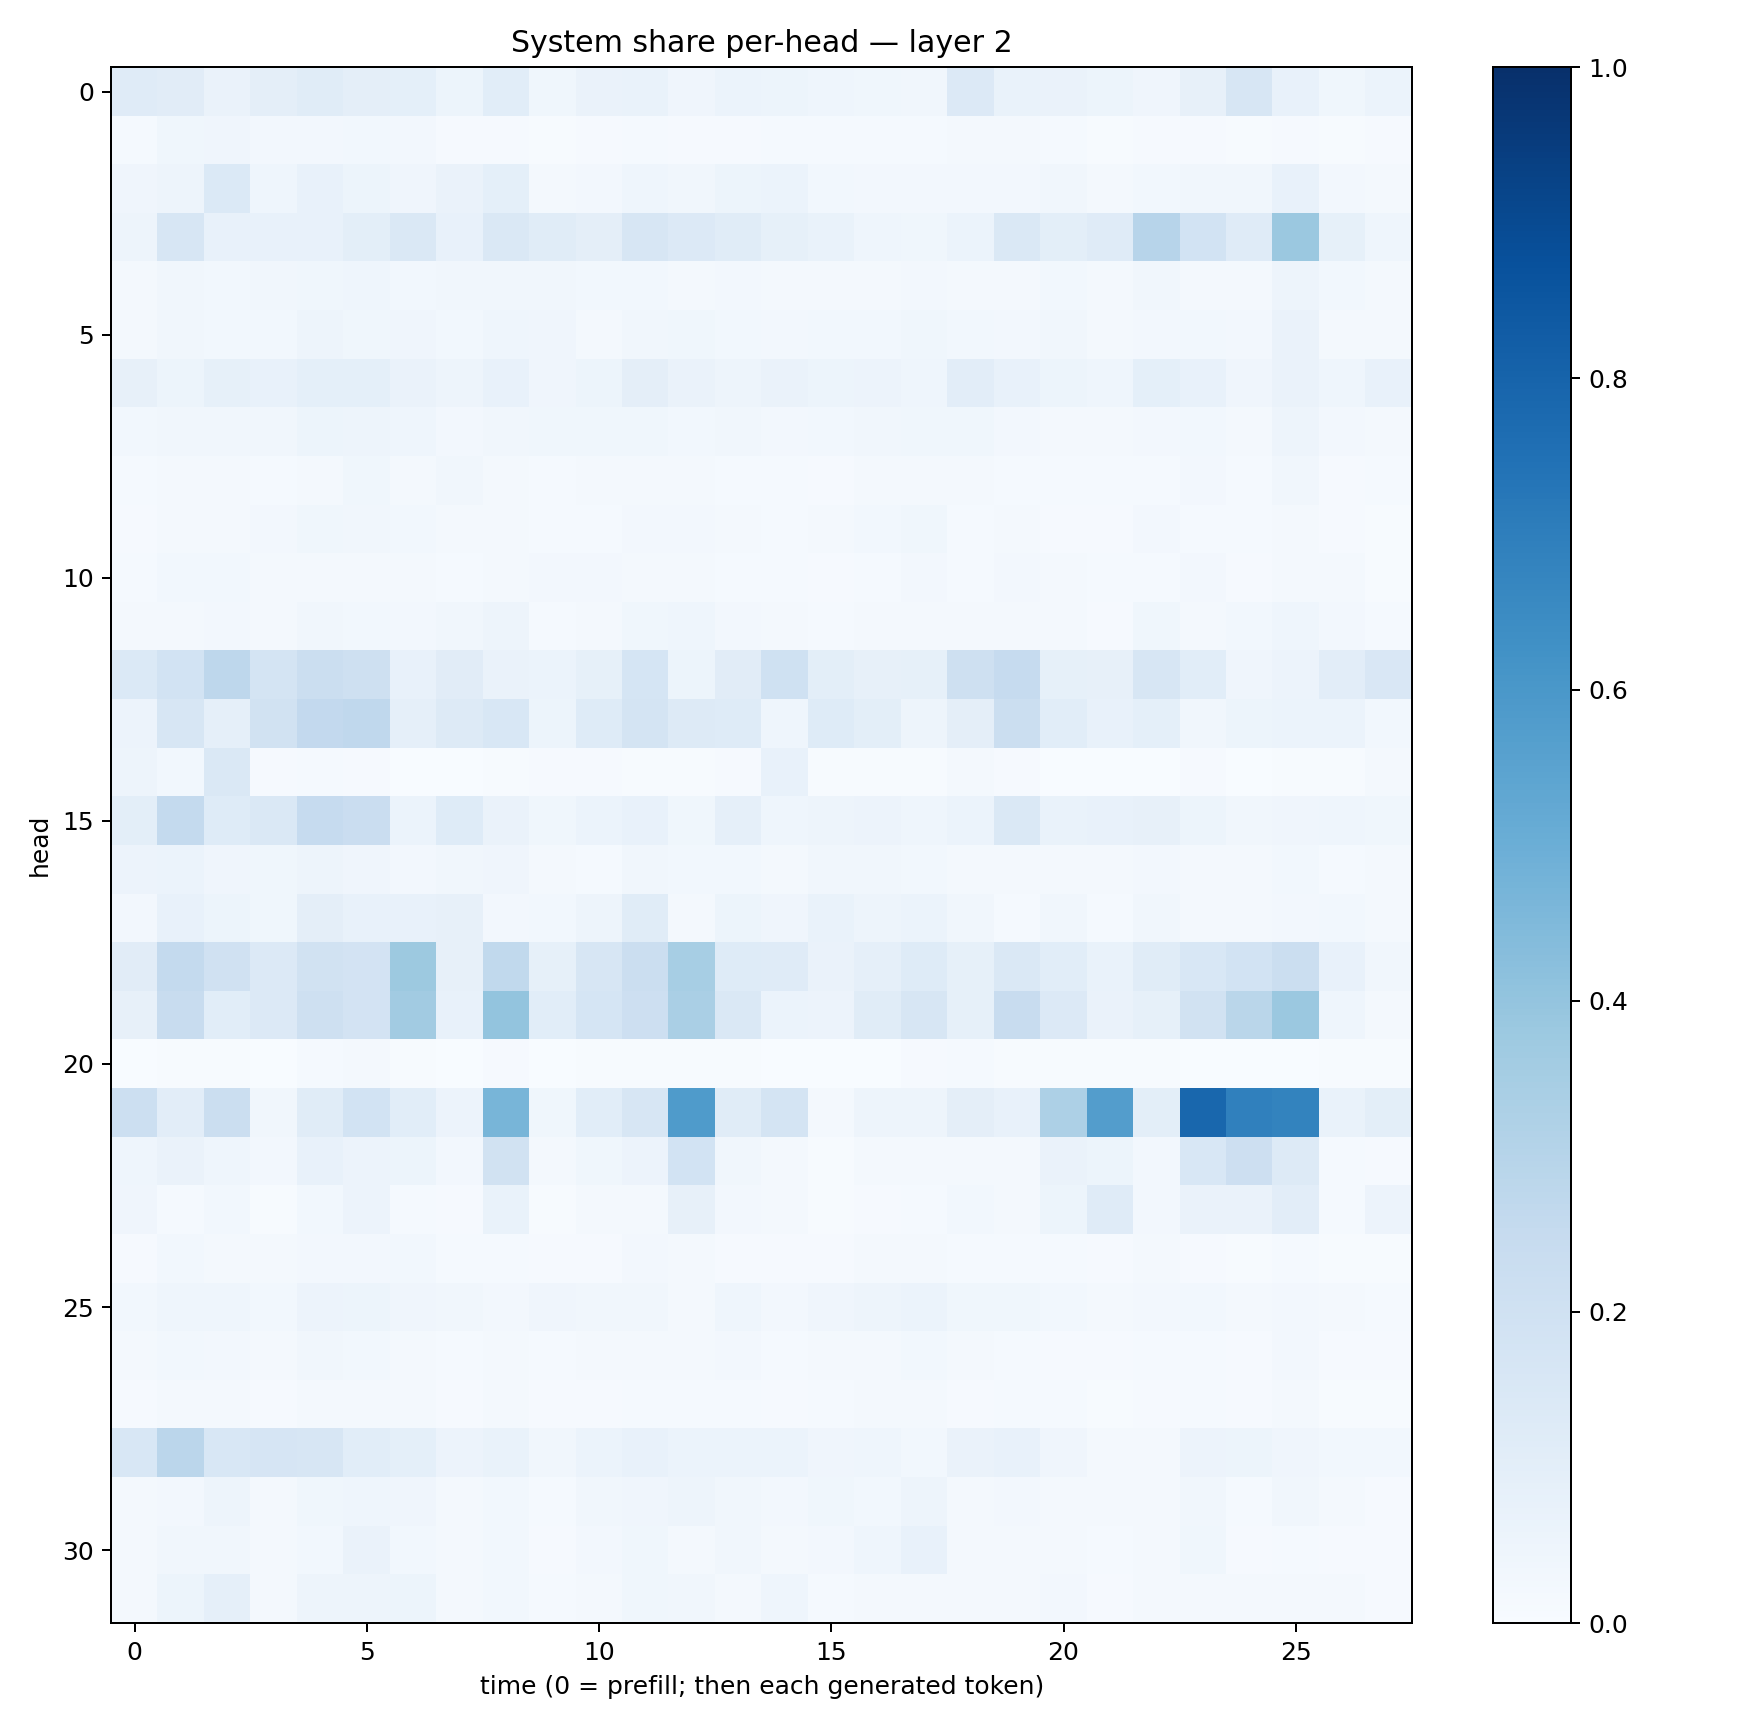

The data file committed next to this chart (first rows):
0.11969465, 0.11159187, 0.06636618, 0.09765233, 0.116968215, 0.09568251, 0.090205975, 0.053671822, 0.10877153, 0.037874047, 0.06283479, 0.06937004, 0.042480066, 0.060860127, 0.05127357, 0.043831676, 0.038002674, 0.033437155, 0.13330212, 0.06973785, 0.06330838, 0.052770436, 0.042811412, 0.079635434
0.01544, 0.03678, 0.03936, 0.02432, 0.02705, 0.02837, 0.02569, 0.0105, 0.009114, 0.006538, 0.01079, 0.01288, 0.009161, 0.0103, 0.01394, 0.01238, 0.01413, 0.01562, 0.01798, 0.01606, 0.01172, 0.005121, 0.008983, 0.008469
0.04231, 0.05002, 0.1384, 0.04446, 0.07128, 0.05303, 0.04058, 0.0637, 0.09323, 0.02278, 0.02463, 0.0434, 0.03373, 0.05435, 0.06061, 0.03009, 0.02472, 0.02666, 0.02547, 0.0252, 0.03459, 0.02215, 0.0292, 0.03364
0.04732, 0.1575, 0.07604, 0.07044, 0.07112, 0.09962, 0.1417, 0.07304, 0.1476, 0.1148, 0.09722, 0.157, 0.1363, 0.1152, 0.08513, 0.07018, 0.04385, 0.03862, 0.06108, 0.1456, 0.09806, 0.1205, 0.2931, 0.1847
0.01773, 0.03389, 0.03111, 0.03507, 0.03885, 0.04445, 0.03027, 0.03335, 0.03289, 0.03435, 0.03044, 0.02764, 0.02096, 0.027, 0.0182, 0.01984, 0.02067, 0.02556, 0.02253, 0.02225, 0.0299, 0.01885, 0.03153, 0.01748
0.02139, 0.03435, 0.03111, 0.0306, 0.04842, 0.03655, 0.04126, 0.02783, 0.04312, 0.04142, 0.02279, 0.03239, 0.03756, 0.02881, 0.02345, 0.02885, 0.02887, 0.0383, 0.02763, 0.02617, 0.03442, 0.0165, 0.0255, 0.02998
0.08117, 0.05201, 0.08391, 0.07639, 0.09071, 0.09316, 0.0634, 0.04879, 0.07399, 0.04054, 0.05341, 0.09737, 0.06346, 0.04996, 0.06473, 0.05234, 0.05645, 0.04327, 0.104, 0.07712, 0.05146, 0.0441, 0.09197, 0.0744
0.0286, 0.03427, 0.03507, 0.03133, 0.05121, 0.04802, 0.04367, 0.02675, 0.03411, 0.03687, 0.03676, 0.03833, 0.03063, 0.03341, 0.02462, 0.02768, 0.03351, 0.03906, 0.03779, 0.02655, 0.02275, 0.02017, 0.02668, 0.02866
0.01317, 0.02217, 0.01699, 0.01501, 0.02223, 0.03699, 0.02269, 0.03488, 0.02099, 0.01522, 0.0228, 0.02154, 0.02032, 0.01482, 0.01205, 0.01166, 0.01581, 0.01867, 0.01945, 0.01525, 0.01217, 0.01487, 0.01535, 0.02544
0.008486, 0.02207, 0.02126, 0.02458, 0.03807, 0.03126, 0.02874, 0.01898, 0.02311, 0.01318, 0.01511, 0.02664, 0.0245, 0.01936, 0.01199, 0.02173, 0.02747, 0.03539, 0.01555, 0.01661, 0.01148, 0.008374, 0.02345, 0.01464
0.01223, 0.02989, 0.02909, 0.01606, 0.02166, 0.0234, 0.01854, 0.01213, 0.0195, 0.0261, 0.02591, 0.02157, 0.01943, 0.01289, 0.01511, 0.01036, 0.01258, 0.02489, 0.01504, 0.02349, 0.01593, 0.01284, 0.01559, 0.02607
0.01712, 0.02139, 0.0257, 0.01567, 0.03142, 0.02939, 0.02453, 0.03419, 0.05008, 0.01521, 0.0164, 0.03715, 0.04325, 0.02519, 0.01827, 0.01424, 0.0171, 0.01958, 0.01995, 0.01751, 0.02196, 0.01151, 0.03646, 0.0227
0.1379, 0.1852, 0.2748, 0.1778, 0.2249, 0.2054, 0.07615, 0.1115, 0.06482, 0.0605, 0.0828, 0.1681, 0.05286, 0.1123, 0.2029, 0.09923, 0.07917, 0.08434, 0.2032, 0.249, 0.085, 0.08005, 0.1629, 0.1075
0.05797, 0.1614, 0.08917, 0.1923, 0.2597, 0.2667, 0.08699, 0.1305, 0.1532, 0.05203, 0.1248, 0.1786, 0.1258, 0.1234, 0.04623, 0.1249, 0.0999, 0.0504, 0.09568, 0.2202, 0.1056, 0.07266, 0.09338, 0.03445
0.04852, 0.02865, 0.1414, 0.009968, 0.0122, 0.01011, 0.003234, 0.002713, 0.005824, 0.008311, 0.008508, 0.006854, 0.004349, 0.0089, 0.07073, 0.006147, 0.005186, 0.005164, 0.01861, 0.01134, 0.003091, 0.00245, 0.003693, 0.009048
0.1008, 0.2557, 0.1217, 0.1475, 0.2495, 0.2281, 0.06065, 0.1234, 0.06346, 0.03888, 0.06061, 0.0751, 0.03868, 0.08829, 0.04481, 0.04955, 0.05496, 0.04342, 0.06154, 0.1411, 0.06856, 0.07726, 0.07879, 0.05352
0.05769, 0.06247, 0.04146, 0.036, 0.04739, 0.0409, 0.0249, 0.03327, 0.04015, 0.01762, 0.0148, 0.03492, 0.02773, 0.03019, 0.0181, 0.0339, 0.03233, 0.02736, 0.0224, 0.01978, 0.01658, 0.0181, 0.02658, 0.01866
0.02452, 0.07275, 0.05338, 0.0385, 0.0964, 0.07629, 0.07564, 0.0788, 0.02622, 0.02961, 0.04744, 0.1146, 0.02178, 0.05412, 0.0429, 0.06988, 0.04708, 0.05939, 0.03286, 0.01347, 0.03182, 0.01503, 0.03339, 0.01961
0.1129, 0.2561, 0.1953, 0.1363, 0.1901, 0.1828, 0.3779, 0.07899, 0.2628, 0.08559, 0.1611, 0.2205, 0.345, 0.1227, 0.1184, 0.06625, 0.08786, 0.1212, 0.0827, 0.1457, 0.1059, 0.06815, 0.1149, 0.154
0.08025, 0.2369, 0.1071, 0.1342, 0.2104, 0.1829, 0.3626, 0.077, 0.4019, 0.1061, 0.1688, 0.2137, 0.3381, 0.147, 0.06059, 0.05738, 0.1142, 0.1594, 0.08273, 0.2377, 0.1338, 0.06613, 0.08406, 0.1947
0.00382, 0.004147, 0.005337, 0.002655, 0.01526, 0.01693, 0.004497, 0.003449, 0.0085, 0.003554, 0.004179, 0.00558, 0.003913, 0.004186, 0.002183, 0.0009277, 0.002998, 0.008414, 0.01252, 0.004799, 0.006286, 0.007537, 0.00502, 0.001894
0.2155, 0.1043, 0.2192, 0.03205, 0.1152, 0.1854, 0.108, 0.05842, 0.4657, 0.03617, 0.1065, 0.1584, 0.5854, 0.1165, 0.1756, 0.01979, 0.04713, 0.04905, 0.09687, 0.07199, 0.3265, 0.5715, 0.09943, 0.7871
0.04601, 0.06553, 0.0453, 0.026, 0.07116, 0.05725, 0.05101, 0.02523, 0.1927, 0.01888, 0.03581, 0.05518, 0.1849, 0.0349, 0.01583, 0.007127, 0.01638, 0.02156, 0.0157, 0.02154, 0.06339, 0.05291, 0.02389, 0.1554
0.03926, 0.01214, 0.02748, 0.005763, 0.03003, 0.05575, 0.01513, 0.009, 0.07006, 0.005609, 0.0184, 0.02313, 0.08018, 0.02579, 0.022, 0.005611, 0.009332, 0.01338, 0.03064, 0.02101, 0.05141, 0.1208, 0.02469, 0.06343
0.01131, 0.03044, 0.02205, 0.02054, 0.02367, 0.0235, 0.03094, 0.01178, 0.01205, 0.008741, 0.009285, 0.02554, 0.01578, 0.01124, 0.01007, 0.009697, 0.01565, 0.02195, 0.01288, 0.01507, 0.01366, 0.008316, 0.0182, 0.009059
0.0298, 0.04573, 0.04444, 0.02838, 0.05847, 0.05402, 0.04101, 0.03201, 0.02541, 0.04052, 0.03241, 0.03352, 0.02055, 0.04455, 0.0258, 0.04232, 0.04962, 0.06186, 0.03546, 0.03874, 0.02737, 0.01992, 0.02681, 0.03122
0.01772, 0.02926, 0.02469, 0.017, 0.03477, 0.02741, 0.02036, 0.01405, 0.01812, 0.01295, 0.01658, 0.01874, 0.02319, 0.02418, 0.01555, 0.01668, 0.02024, 0.03085, 0.01915, 0.01469, 0.01051, 0.008853, 0.01295, 0.01288
0.008288, 0.02227, 0.01677, 0.01055, 0.019, 0.02044, 0.02007, 0.01034, 0.01945, 0.009835, 0.008159, 0.0142, 0.01307, 0.01355, 0.01051, 0.01382, 0.02176, 0.02072, 0.01019, 0.01185, 0.01264, 0.005568, 0.009676, 0.01253
0.1548, 0.2848, 0.1549, 0.1665, 0.1568, 0.1062, 0.09072, 0.05651, 0.06965, 0.03397, 0.06098, 0.07504, 0.06204, 0.06135, 0.05992, 0.03989, 0.04571, 0.03093, 0.06283, 0.07687, 0.03977, 0.02178, 0.02068, 0.05852
0.02311, 0.02679, 0.04984, 0.02095, 0.03809, 0.04562, 0.04069, 0.01576, 0.02992, 0.01433, 0.03213, 0.04041, 0.04872, 0.03225, 0.02399, 0.03759, 0.02934, 0.04877, 0.01711, 0.02372, 0.01655, 0.01753, 0.0226, 0.03278
0.02182, 0.03383, 0.03481, 0.02247, 0.02768, 0.06346, 0.02768, 0.01733, 0.02937, 0.009538, 0.02419, 0.03691, 0.02063, 0.03173, 0.01639, 0.02544, 0.04386, 0.07512, 0.01929, 0.0164, 0.01765, 0.01561, 0.02317, 0.03556
0.02272, 0.05454, 0.08792, 0.02332, 0.04732, 0.04874, 0.05084, 0.02294, 0.03007, 0.01495, 0.02099, 0.0358, 0.03165, 0.01925, 0.04317, 0.0121, 0.02083, 0.01852, 0.01607, 0.02027, 0.02433, 0.008054, 0.0219, 0.01705
